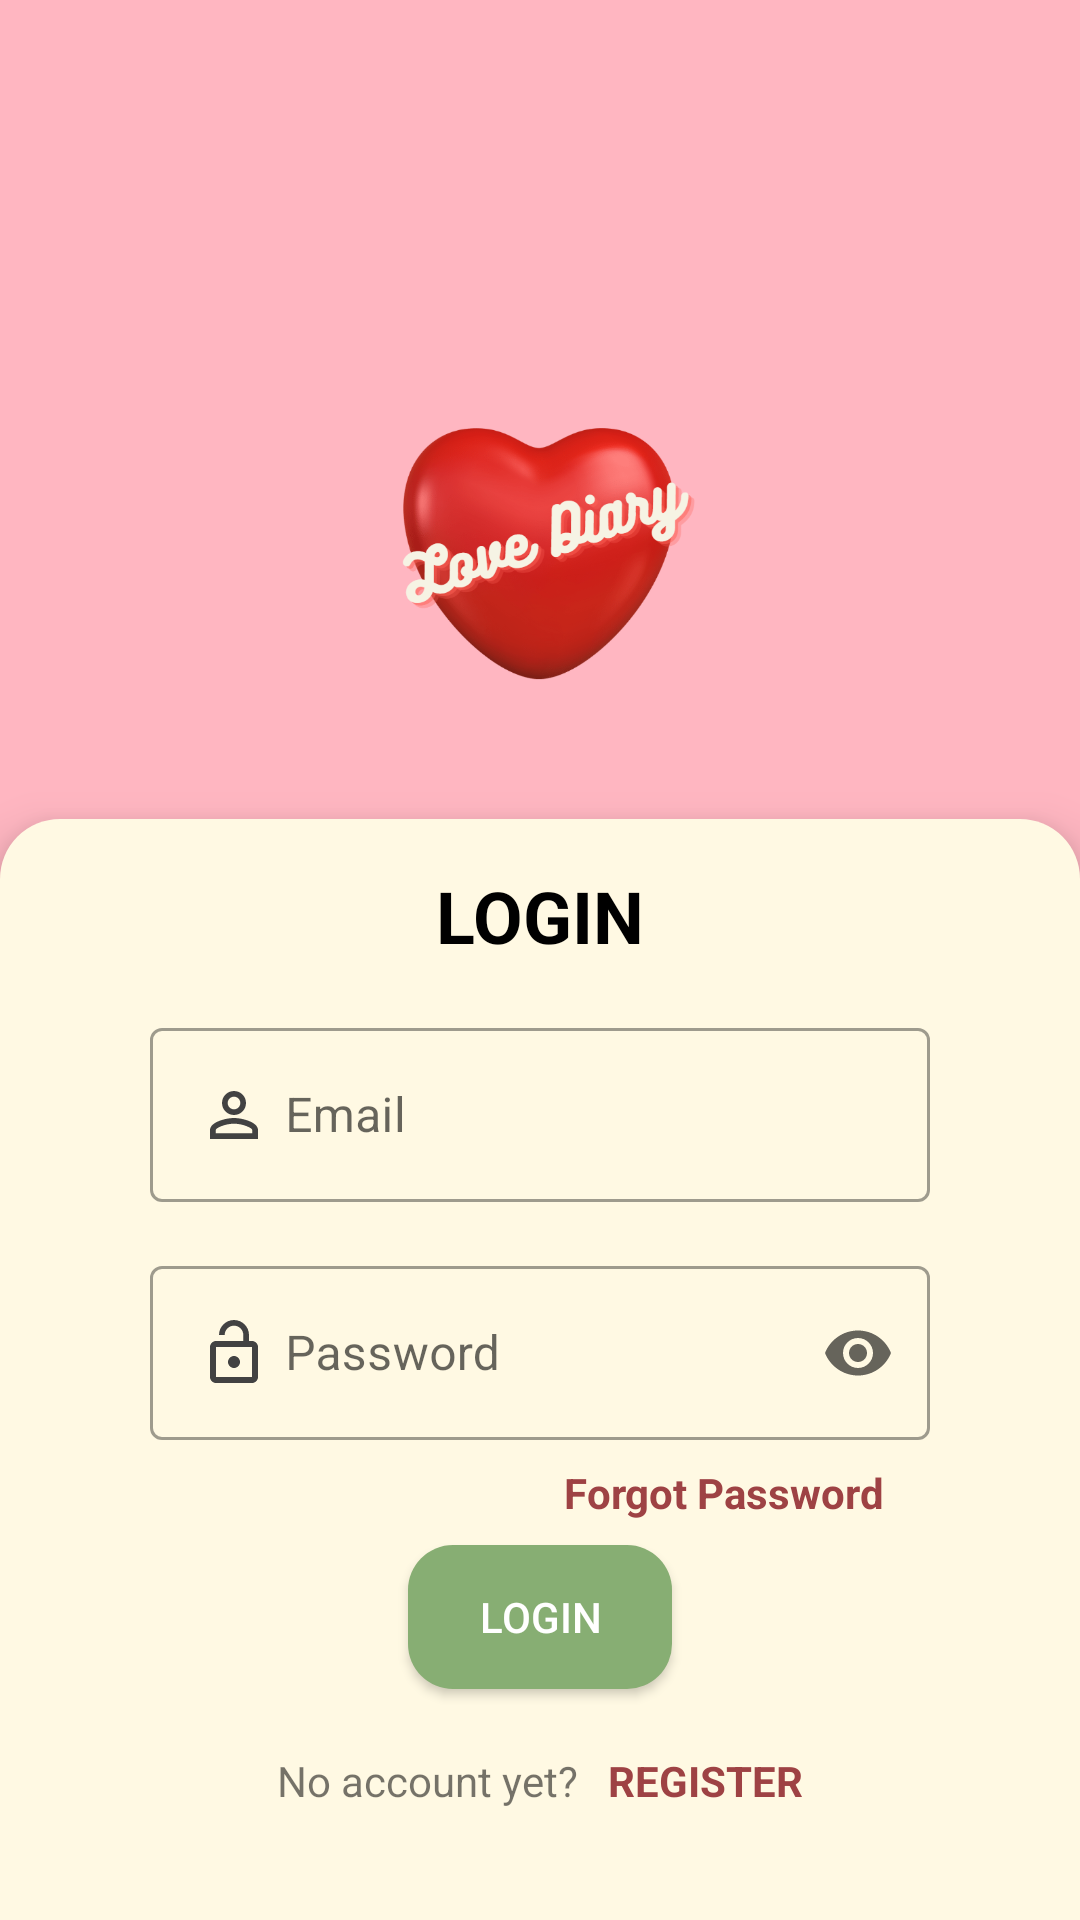

The Android layout XML behind this screen, and the referenced resources:
<!-- AndroidManifest.xml: application theme Theme.LoveDiary -->
<!-- res/layout/fragment_login.xml -->
<?xml version="1.0" encoding="utf-8"?>
<androidx.constraintlayout.widget.ConstraintLayout xmlns:android="http://schemas.android.com/apk/res/android"
    xmlns:app="http://schemas.android.com/apk/res-auto"
    xmlns:tools="http://schemas.android.com/tools"
    android:layout_width="match_parent"
    android:layout_height="match_parent"
    android:background="@color/main_color">

    <ImageView
        android:id="@+id/imageView2"
        android:layout_width="118dp"
        android:layout_height="113dp"
        android:layout_marginTop="128dp"
        app:layout_constraintEnd_toEndOf="parent"
        app:layout_constraintHorizontal_bias="0.498"
        app:layout_constraintStart_toStartOf="parent"
        app:layout_constraintTop_toTopOf="parent"
        app:srcCompat="@drawable/lovediarylogo" />

    <androidx.constraintlayout.widget.ConstraintLayout
        android:layout_width="match_parent"
        android:layout_height="wrap_content"
        android:background="@drawable/container_main"
        android:elevation="10dp"
        app:layout_constraintBottom_toBottomOf="parent"
        app:layout_constraintEnd_toEndOf="parent"
        app:layout_constraintStart_toStartOf="parent"
        app:layout_constraintTop_toTopOf="parent"
        app:layout_constraintVertical_bias="1.0">

        <TextView
            android:id="@+id/profile_username"
            android:layout_width="wrap_content"
            android:layout_height="wrap_content"
            android:layout_margin="16dp"
            android:text="LOGIN"
            android:textColor="@color/black"
            android:textSize="24sp"
            android:textStyle="bold"
            app:layout_constraintEnd_toEndOf="parent"
            app:layout_constraintStart_toStartOf="parent"
            app:layout_constraintTop_toTopOf="parent" />

        <com.google.android.material.textfield.TextInputLayout
            android:id="@+id/textInputLayout2"
            android:layout_width="match_parent"
            android:layout_height="wrap_content"
            android:layout_marginHorizontal="50dp"
            android:layout_marginTop="16dp"
            style="@style/Widget.MaterialComponents.TextInputLayout.OutlinedBox"
            app:endIconMode="clear_text"
            app:layout_constraintEnd_toEndOf="parent"
            app:layout_constraintStart_toStartOf="parent"
            app:layout_constraintTop_toBottomOf="@+id/profile_username">

            <com.google.android.material.textfield.TextInputEditText
                android:id="@+id/login_email"
                android:layout_width="match_parent"
                android:layout_height="wrap_content"
                android:drawableStart="@drawable/ic_person"
                android:drawablePadding="5dp"
                android:hint="Email"
                android:inputType="textEmailAddress"
                android:maxLines="1" />
        </com.google.android.material.textfield.TextInputLayout>

        <com.google.android.material.textfield.TextInputLayout
            android:id="@+id/textInputLayout3"
            android:layout_width="match_parent"
            android:layout_height="wrap_content"
            android:layout_marginHorizontal="50dp"
            android:layout_marginTop="16dp"
            style="@style/Widget.MaterialComponents.TextInputLayout.OutlinedBox"
            app:endIconMode="password_toggle"
            app:layout_constraintEnd_toEndOf="@+id/textInputLayout2"
            app:layout_constraintStart_toStartOf="@+id/textInputLayout2"
            app:layout_constraintTop_toBottomOf="@+id/textInputLayout2">

            <com.google.android.material.textfield.TextInputEditText
                android:id="@+id/login_password"
                android:layout_width="match_parent"
                android:layout_height="wrap_content"
                android:inputType="textPassword"
                android:maxLines="1"
                android:maxLength="32"
                android:hint="Password"
                android:drawableStart="@drawable/ic_password"
                android:drawablePadding="5dp"/>
        </com.google.android.material.textfield.TextInputLayout>

        <androidx.appcompat.widget.AppCompatButton
            android:id="@+id/setup_button"
            android:layout_width="wrap_content"
            android:layout_height="wrap_content"
            android:layout_marginTop="8dp"
            android:padding="10dp"
            android:text="LOGIN"
            android:textColor="@color/white"
            android:background="@drawable/btn_main"
            app:layout_constraintEnd_toEndOf="@+id/textInputLayout3"
            app:layout_constraintStart_toStartOf="@+id/textInputLayout3"
            app:layout_constraintTop_toBottomOf="@+id/setup_code_generate" />

        <TextView
            android:id="@+id/setup_code_generate"
            android:layout_width="wrap_content"
            android:layout_height="wrap_content"
            android:layout_marginTop="8dp"
            android:text="Forgot Password"
            android:textColor="@color/secondary_color"
            android:textStyle="bold"
            app:layout_constraintEnd_toEndOf="@+id/textInputLayout3"
            app:layout_constraintHorizontal_bias="0.9"
            app:layout_constraintStart_toStartOf="@+id/textInputLayout3"
            app:layout_constraintTop_toBottomOf="@+id/textInputLayout3" />

        <LinearLayout
            android:layout_width="wrap_content"
            android:layout_height="wrap_content"
            android:layout_marginTop="16dp"
            android:layout_marginBottom="32dp"
            android:orientation="horizontal"
            app:layout_constraintBottom_toBottomOf="parent"
            app:layout_constraintEnd_toEndOf="@+id/setup_button"
            app:layout_constraintStart_toStartOf="@+id/setup_button"
            app:layout_constraintTop_toBottomOf="@+id/setup_button">

            <TextView
                android:id="@+id/textView2"
                android:layout_width="wrap_content"
                android:layout_height="wrap_content"
                android:layout_margin="5dp"
                android:layout_weight="1"
                android:text="No account yet?" />

            <TextView
                android:id="@+id/setup_link"
                android:layout_width="wrap_content"
                android:layout_height="wrap_content"
                android:layout_margin="5dp"
                android:layout_weight="1"
                android:text="REGISTER"
                android:textColor="@color/secondary_color"
                android:textStyle="bold" />
        </LinearLayout>
    </androidx.constraintlayout.widget.ConstraintLayout>

</androidx.constraintlayout.widget.ConstraintLayout>
<!-- resources referenced by this layout -->
<resources>
  <color name="black">#FF000000</color>
  <color name="main_color">#FFB6C1</color>
  <color name="secondary_color">#9E4244</color>
  <color name="white">#FFFFFFFF</color>
  <!-- drawable btn_main (drawable) -->
  <?xml version="1.0" encoding="utf-8"?>
  <shape xmlns:android="http://schemas.android.com/apk/res/android"
      android:shape="rectangle">
      <solid android:color="@color/third_color" />
      <corners android:radius="15dp"/>
  </shape>
  <!-- drawable container_main (drawable) -->
  <?xml version="1.0" encoding="utf-8"?>
  <shape xmlns:android="http://schemas.android.com/apk/res/android"
      android:shape="rectangle">
      <solid android:color="@color/container_color" />
      <corners android:topLeftRadius="20dp"
          android:topRightRadius="20dp"/>
  </shape>
  <!-- drawable ic_password (drawable) -->
  <vector android:autoMirrored="true" android:height="24dp"
      android:tint="@color/text_main" android:viewportHeight="24"
      android:viewportWidth="24" android:width="24dp" xmlns:android="http://schemas.android.com/apk/res/android">
      <path android:fillColor="@color/main_color" android:pathData="M12,17c1.1,0 2,-0.9 2,-2s-0.9,-2 -2,-2 -2,0.9 -2,2 0.9,2 2,2zM18,8h-1L17,6c0,-2.76 -2.24,-5 -5,-5S7,3.24 7,6h1.9c0,-1.71 1.39,-3.1 3.1,-3.1 1.71,0 3.1,1.39 3.1,3.1v2L6,8c-1.1,0 -2,0.9 -2,2v10c0,1.1 0.9,2 2,2h12c1.1,0 2,-0.9 2,-2L20,10c0,-1.1 -0.9,-2 -2,-2zM18,20L6,20L6,10h12v10z"/>
  </vector>
  <!-- drawable ic_person (drawable) -->
  <vector android:autoMirrored="true" android:height="24dp"
      android:tint="@color/text_main" android:viewportHeight="24"
      android:viewportWidth="24" android:width="24dp" xmlns:android="http://schemas.android.com/apk/res/android">
      <path android:fillColor="@android:color/white" android:pathData="M12,5.9c1.16,0 2.1,0.94 2.1,2.1s-0.94,2.1 -2.1,2.1S9.9,9.16 9.9,8s0.94,-2.1 2.1,-2.1m0,9c2.97,0 6.1,1.46 6.1,2.1v1.1L5.9,18.1L5.9,17c0,-0.64 3.13,-2.1 6.1,-2.1M12,4C9.79,4 8,5.79 8,8s1.79,4 4,4 4,-1.79 4,-4 -1.79,-4 -4,-4zM12,13c-2.67,0 -8,1.34 -8,4v3h16v-3c0,-2.66 -5.33,-4 -8,-4z"/>
  </vector>
  <!-- drawable lovediarylogo: png bitmap (drawable, 138982 bytes) -->
  <style name="Theme.LoveDiary" parent="Theme.MaterialComponents.DayNight.NoActionBar">
          
          <item name="colorPrimary">@color/purple_500</item>
          <item name="colorPrimaryVariant">@color/purple_700</item>
          <item name="colorOnPrimary">@color/white</item>
          
          <item name="colorSecondary">@color/teal_200</item>
          <item name="colorSecondaryVariant">@color/teal_700</item>
          <item name="colorOnSecondary">@color/black</item>
          
          <item name="android:statusBarColor" tools:targetApi="21">?attr/colorPrimaryVariant</item>
          
      </style>
  <color name="third_color">#87AE73</color>
  <color name="container_color">#FFF9E3</color>
  <color name="text_main">#424242</color>
  <color name="purple_500">#F01F1F</color>
  <color name="purple_700">#FFB6C1</color>
  <color name="teal_200">#FF03DAC5</color>
  <color name="teal_700">#FF018786</color>
</resources>
